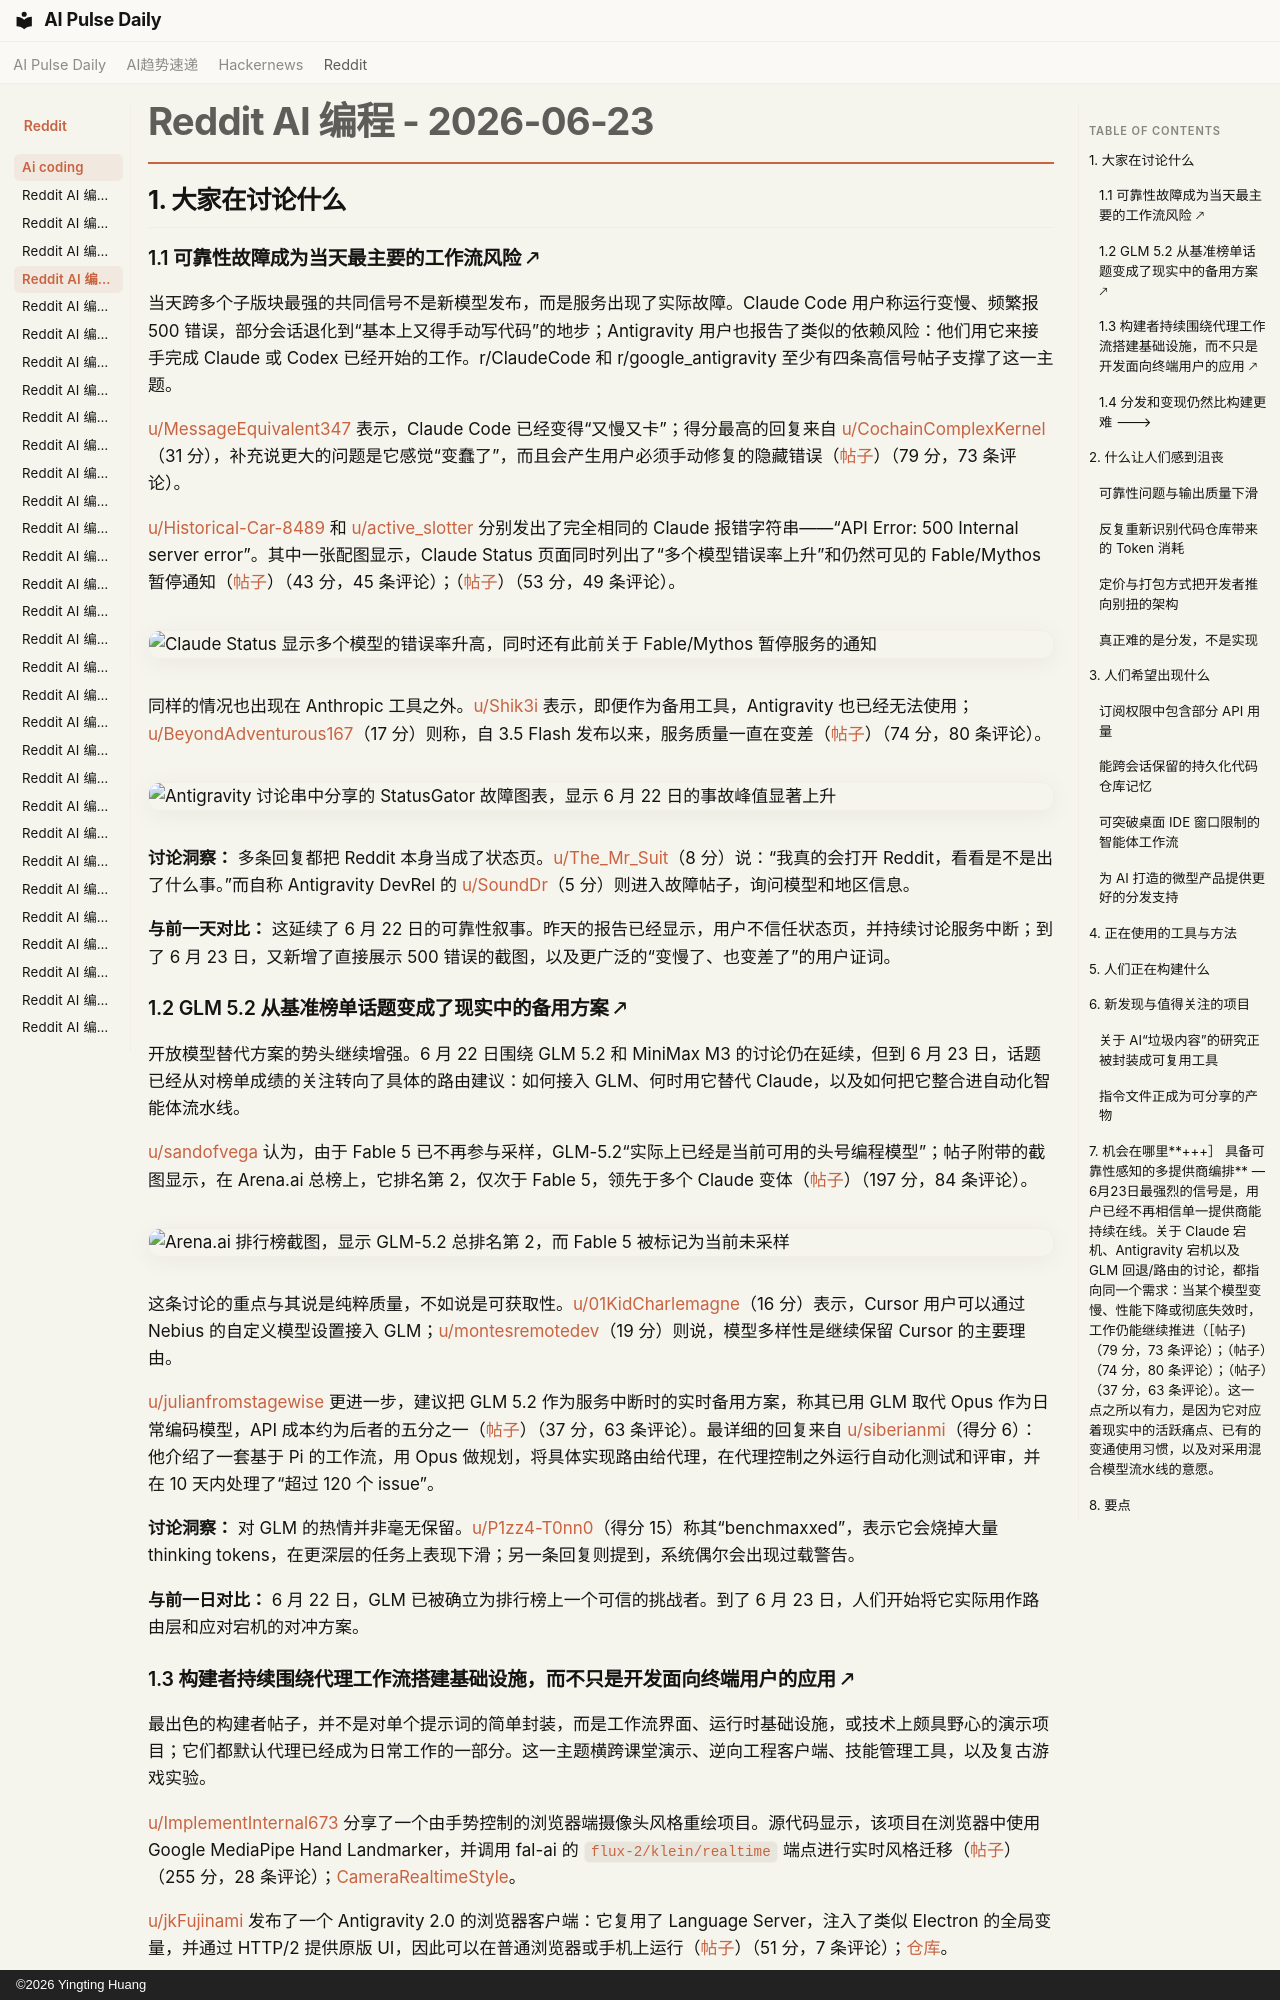

repository: vibewatch/vibewatch.github.io · page: reddit/ai-coding/2026-06-23.zh/index.html · generator: mkdocs · copyright: ©2026 Yingting Huang

# Reddit AI 编程 - 2026-06-23

## 1. 大家在讨论什么

### 1.1 可靠性故障成为当天最主要的工作流风险 🡕

当天跨多个子版块最强的共同信号不是新模型发布，而是服务出现了实际故障。Claude Code 用户称运行变慢、频繁报 500 错误，部分会话退化到“基本上又得手动写代码”的地步；Antigravity 用户也报告了类似的依赖风险：他们用它来接手完成 Claude 或 Codex 已经开始的工作。r/ClaudeCode 和 r/google_antigravity 至少有四条高信号帖子支撑了这一主题。

[u/MessageEquivalent347](https://www.reddit.com/user/MessageEquivalent347) 表示，Claude Code 已经变得“又慢又卡”；得分最高的回复来自 [u/CochainComplexKernel](https://www.reddit.com/user/CochainComplexKernel)（31 分），补充说更大的问题是它感觉“变蠢了”，而且会产生用户必须手动修复的隐藏错误（[帖子](https://www.reddit.com/r/ClaudeCode/comments/1udcrz6/claude_code_performance_has_dropped_drastically/)）（79 分，73 条评论）。

[u/Historical-Car-8489](https://www.reddit.com/user/Historical-Car-8489) 和 [u/active_slotter](https://www.reddit.com/user/active_slotter) 分别发出了完全相同的 Claude 报错字符串——“API Error: 500 Internal server error”。其中一张配图显示，Claude Status 页面同时列出了“多个模型错误率上升”和仍然可见的 Fable/Mythos 暂停通知（[帖子](https://www.reddit.com/r/ClaudeCode/comments/1udihm6/is_claude_code_down/)）（43 分，45 条评论）；（[帖子](https://www.reddit.com/r/ClaudeCode/comments/1udigza/anyone_getting_error_api_error_500/)）（53 分，49 条评论）。

![Claude Status 显示多个模型的错误率升高，同时还有此前关于 Fable/Mythos 暂停服务的通知](https://preview.redd.it/llkhb20ek19h1.png?width=1197&format=png&auto=webp&s=89d669751fd8c3b53f0f4b97782580bc9a10187b)

同样的情况也出现在 Anthropic 工具之外。[u/Shik3i](https://www.reddit.com/user/Shik3i) 表示，即便作为备用工具，Antigravity 也已经无法使用；[u/BeyondAdventurous167](https://www.reddit.com/user/BeyondAdventurous167)（17 分）则称，自 3.5 Flash 发布以来，服务质量一直在变差（[帖子](https://www.reddit.com/r/google_antigravity/comments/1uclvtl/antigravity_is_a_joke/)）（74 分，80 条评论）。

![Antigravity 讨论串中分享的 StatusGator 故障图表，显示 6 月 22 日的事故峰值显著上升](https://preview.redd.it/5d6ozg50ou8h1.jpeg?width=1080&format=pjpg&auto=webp&s=9f6d24b1a06db7e8147a70921b65bfc800716272)

**讨论洞察：** 多条回复都把 Reddit 本身当成了状态页。[u/The_Mr_Suit](https://www.reddit.com/user/The_Mr_Suit)（8 分）说：“我真的会打开 Reddit，看看是不是出了什么事。”而自称 Antigravity DevRel 的 [u/SoundDr](https://www.reddit.com/user/SoundDr)（5 分）则进入故障帖子，询问模型和地区信息。

**与前一天对比：** 这延续了 6 月 22 日的可靠性叙事。昨天的报告已经显示，用户不信任状态页，并持续讨论服务中断；到了 6 月 23 日，又新增了直接展示 500 错误的截图，以及更广泛的“变慢了、也变差了”的用户证词。

### 1.2 GLM 5.2 从基准榜单话题变成了现实中的备用方案 🡕

开放模型替代方案的势头继续增强。6 月 22 日围绕 GLM 5.2 和 MiniMax M3 的讨论仍在延续，但到 6 月 23 日，话题已经从对榜单成绩的关注转向了具体的路由建议：如何接入 GLM、何时用它替代 Claude，以及如何把它整合进自动化智能体流水线。

[u/sandofvega](https://www.reddit.com/user/sandofvega) 认为，由于 Fable 5 已不再参与采样，GLM-5.2“实际上已经是当前可用的头号编程模型”；帖子附带的截图显示，在 Arena.ai 总榜上，它排名第 2，仅次于 Fable 5，领先于多个 Claude 变体（[帖子](https://www.reddit.com/r/cursor/comments/1ucr85h/why_cursor_dont_have_glm_models/)）（197 分，84 条评论）。

![Arena.ai 排行榜截图，显示 GLM-5.2 总排名第 2，而 Fable 5 被标记为当前未采样](https://i.redd.it/ozjg7mzqcv8h1.jpeg)

这条讨论的重点与其说是纯粹质量，不如说是可获取性。[u/01KidCharlemagne](https://www.reddit.com/user/01KidCharlemagne)（16 分）表示，Cursor 用户可以通过 Nebius 的自定义模型设置接入 GLM；[u/montesremotedev](https://www.reddit.com/user/montesremotedev)（19 分）则说，模型多样性是继续保留 Cursor 的主要理由。

[u/julianfromstagewise](https://www.reddit.com/user/julianfromstagewise) 更进一步，建议把 GLM 5.2 作为服务中断时的实时备用方案，称其已用 GLM 取代 Opus 作为日常编码模型，API 成本约为后者的五分之一（[帖子](https://www.reddit.com/r/ClaudeCode/comments/1udiz5u/claude_is_down_time_to_give_glm_52_a_chance/)）（37 分，63 条评论）。最详细的回复来自 [u/siberianmi](https://www.reddit.com/user/siberianmi)（得分 6）：他介绍了一套基于 Pi 的工作流，用 Opus 做规划，将具体实现路由给代理，在代理控制之外运行自动化测试和评审，并在 10 天内处理了“超过 120 个 issue”。

**讨论洞察：** 对 GLM 的热情并非毫无保留。[u/P1zz4-T0nn0](https://www.reddit.com/user/P1zz4-T0nn0)（得分 15）称其“benchmaxxed”，表示它会烧掉大量 thinking tokens，在更深层的任务上表现下滑；另一条回复则提到，系统偶尔会出现过载警告。

**与前一日对比：** 6 月 22 日，GLM 已被确立为排行榜上一个可信的挑战者。到了 6 月 23 日，人们开始将它实际用作路由层和应对宕机的对冲方案。
